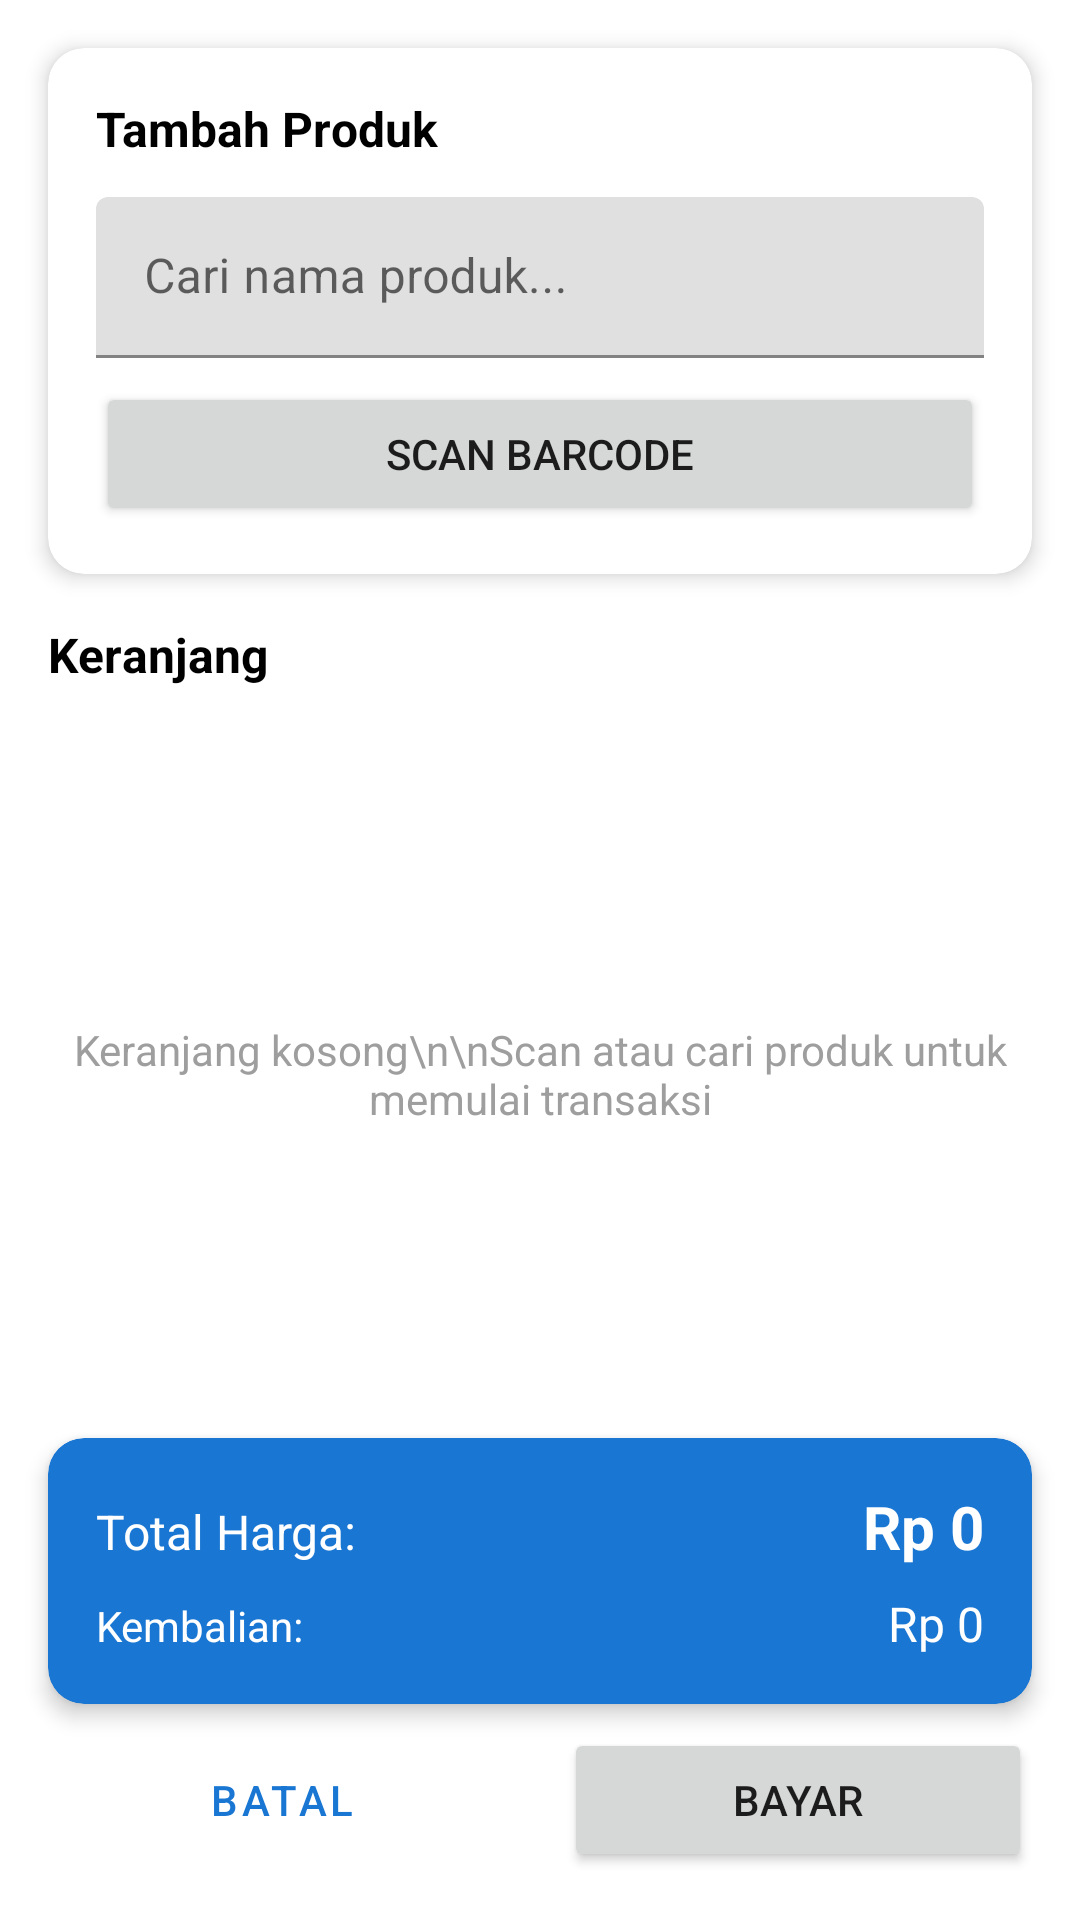

Reconstruct the res/layout file that produces this screen, plus the resources it refers to.
<!-- AndroidManifest.xml: application theme Theme.MiniKasir -->
<!-- res/layout/fragment_transaksi.xml -->
<?xml version="1.0" encoding="utf-8"?>
<androidx.constraintlayout.widget.ConstraintLayout xmlns:android="http://schemas.android.com/apk/res/android"
    xmlns:app="http://schemas.android.com/apk/res-auto"
    xmlns:tools="http://schemas.android.com/tools"
    android:layout_width="match_parent"
    android:layout_height="match_parent"
    android:background="?attr/colorBackground">

    <com.google.android.material.card.MaterialCardView
        android:id="@+id/search_card"
        android:layout_width="0dp"
        android:layout_height="wrap_content"
        android:layout_margin="16dp"
        app:cardElevation="4dp"
        app:cardCornerRadius="12dp"
        app:cardBackgroundColor="?attr/colorSurface"
        app:layout_constraintTop_toTopOf="parent"
        app:layout_constraintStart_toStartOf="parent"
        app:layout_constraintEnd_toEndOf="parent">

        <LinearLayout
            android:layout_width="match_parent"
            android:layout_height="wrap_content"
            android:orientation="vertical"
            android:padding="16dp">

            <TextView
                android:layout_width="wrap_content"
                android:layout_height="wrap_content"
                android:text="Tambah Produk"
                android:textSize="16sp"
                android:textStyle="bold"
                android:textColor="?attr/colorOnSurface"
                android:layout_marginBottom="12dp" />

            <com.google.android.material.textfield.TextInputLayout
                style="@style/Widget.MaterialComponents.TextInputLayout.FilledBox.Dense"
                android:layout_width="match_parent"
                android:layout_height="wrap_content"
                android:hint="Cari nama produk...">

                <com.google.android.material.textfield.TextInputEditText
                    android:id="@+id/etSearchProduk"
                    android:layout_width="match_parent"
                    android:layout_height="wrap_content"/>

            </com.google.android.material.textfield.TextInputLayout>

            <Button
                android:id="@+id/btnScanBarcode"
                android:layout_width="match_parent"
                android:layout_height="wrap_content"
                android:text="Scan Barcode"
                android:layout_marginTop="8dp"
                app:icon="@drawable/ic_barcode_scanner" />
        </LinearLayout>
    </com.google.android.material.card.MaterialCardView>

    <androidx.recyclerview.widget.RecyclerView
        android:id="@+id/rv_search_results"
        android:layout_width="0dp"
        android:layout_height="wrap_content"
        android:background="?attr/colorSurface"
        android:elevation="8dp"
        android:visibility="gone"
        app:layout_constraintTop_toBottomOf="@+id/search_card"
        app:layout_constraintStart_toStartOf="@id/search_card"
        app:layout_constraintEnd_toEndOf="@id/search_card"
        tools:listitem="@layout/item_search_result"
        tools:visibility="visible" />

    <TextView
        android:id="@+id/tv_keranjang_label"
        android:layout_width="wrap_content"
        android:layout_height="wrap_content"
        android:text="Keranjang"
        android:textSize="16sp"
        android:textStyle="bold"
        android:textColor="?attr/colorOnSurface"
        android:layout_marginStart="16dp"
        android:layout_marginTop="16dp"
        app:layout_constraintTop_toBottomOf="@id/search_card"
        app:layout_constraintStart_toStartOf="parent" />

    <androidx.recyclerview.widget.RecyclerView
        android:id="@+id/recyclerViewCart"
        android:layout_width="0dp"
        android:layout_height="0dp"
        android:layout_marginTop="8dp"
        app:layout_constraintTop_toBottomOf="@+id/tv_keranjang_label"
        app:layout_constraintBottom_toTopOf="@+id/total_card"
        app:layout_constraintStart_toStartOf="parent"
        app:layout_constraintEnd_toEndOf="parent" />

    <TextView
        android:id="@+id/tvEmptyCart"
        android:layout_width="0dp"
        android:layout_height="0dp"
        android:gravity="center"
        android:text="Keranjang kosong\n\nScan atau cari produk untuk memulai transaksi"
        android:textColor="?attr/colorOnSurfaceVariant"
        android:visibility="visible"
        app:layout_constraintTop_toTopOf="@+id/recyclerViewCart"
        app:layout_constraintBottom_toBottomOf="@id/recyclerViewCart"
        app:layout_constraintStart_toStartOf="parent"
        app:layout_constraintEnd_toEndOf="parent" />

    <com.google.android.material.card.MaterialCardView
        android:id="@+id/total_card"
        android:layout_width="0dp"
        android:layout_height="wrap_content"
        android:layout_marginStart="16dp"
        android:layout_marginEnd="16dp"
        android:layout_marginBottom="8dp"
        app:cardElevation="4dp"
        app:cardCornerRadius="12dp"
        app:cardBackgroundColor="?attr/colorPrimary"
        app:layout_constraintBottom_toTopOf="@+id/bottom_buttons"
        app:layout_constraintStart_toStartOf="parent"
        app:layout_constraintEnd_toEndOf="parent">

        <LinearLayout
            android:layout_width="match_parent"
            android:layout_height="wrap_content"
            android:orientation="vertical"
            android:padding="16dp">

            <LinearLayout
                android:layout_width="match_parent"
                android:layout_height="wrap_content"
                android:orientation="horizontal"
                android:layout_marginBottom="8dp">

                <TextView
                    android:layout_width="0dp"
                    android:layout_height="wrap_content"
                    android:layout_weight="1"
                    android:text="Total Harga:"
                    android:textSize="16sp"
                    android:textColor="?attr/colorOnPrimary" />

                <TextView
                    android:id="@+id/tvTotalHarga"
                    android:layout_width="wrap_content"
                    android:layout_height="wrap_content"
                    android:text="Rp 0"
                    android:textSize="20sp"
                    android:textStyle="bold"
                    android:textColor="?attr/colorOnPrimary" />
            </LinearLayout>

            <LinearLayout
                android:layout_width="match_parent"
                android:layout_height="wrap_content"
                android:orientation="horizontal">

                <TextView
                    android:layout_width="0dp"
                    android:layout_height="wrap_content"
                    android:layout_weight="1"
                    android:text="Kembalian:"
                    android:textSize="14sp"
                    android:textColor="?attr/colorOnPrimary" />

                <TextView
                    android:id="@+id/tvKembalian"
                    android:layout_width="wrap_content"
                    android:layout_height="wrap_content"
                    android:text="Rp 0"
                    android:textSize="16sp"
                    android:textColor="?attr/colorOnPrimary" />
            </LinearLayout>
        </LinearLayout>
    </com.google.android.material.card.MaterialCardView>

    <LinearLayout
        android:id="@+id/bottom_buttons"
        android:layout_width="0dp"
        android:layout_height="wrap_content"
        android:orientation="horizontal"
        android:layout_marginStart="16dp"
        android:layout_marginEnd="16dp"
        android:layout_marginBottom="16dp"
        app:layout_constraintBottom_toBottomOf="parent"
        app:layout_constraintStart_toStartOf="parent"
        app:layout_constraintEnd_toEndOf="parent">

        <Button
            android:id="@+id/btnClearCart"
            style="@style/Widget.MaterialComponents.Button.OutlinedButton"
            android:layout_width="0dp"
            android:layout_height="wrap_content"
            android:layout_weight="1"
            android:text="Batal"
            android:layout_marginEnd="8dp" />

        <Button
            android:id="@+id/btnBayar"
            android:layout_width="0dp"
            android:layout_height="wrap_content"
            android:layout_weight="1"
            android:text="Bayar"
            android:layout_marginStart="8dp" />
    </LinearLayout>

</androidx.constraintlayout.widget.ConstraintLayout>
<!-- res/layout/item_search_result.xml (included above) -->
<?xml version="1.0" encoding="utf-8"?>
<LinearLayout xmlns:android="http://schemas.android.com/apk/res/android"
    xmlns:tools="http://schemas.android.com/tools"
    android:layout_width="match_parent"
    android:layout_height="wrap_content"
    android:orientation="vertical"
    android:padding="16dp"
    android:background="?attr/colorSurface">

    <TextView
        android:id="@+id/tv_nama_produk_search"
        android:layout_width="match_parent"
        android:layout_height="wrap_content"
        android:textAppearance="?attr/textAppearanceSubtitle1"
        android:textColor="?attr/colorOnSurface"
        tools:text="Nama Produk" />

    <TextView
        android:id="@+id/tv_harga_produk_search"
        android:layout_width="match_parent"
        android:layout_height="wrap_content"
        android:textAppearance="?attr/textAppearanceBody2"
        android:textColor="?attr/colorOnSurfaceVariant"
        tools:text="Rp 10.000" />

</LinearLayout>
<!-- resources referenced by this layout -->
<resources>
  <!-- drawable ic_barcode_scanner (drawable) -->
  <vector xmlns:android="http://schemas.android.com/apk/res/android"
      android:width="24dp"
      android:height="24dp"
      android:viewportWidth="960"
      android:viewportHeight="960">
    <path
        android:pathData="M40,840v-200h80v120h120v80L40,840ZM720,840v-80h120v-120h80v200L720,840ZM160,720v-480h80v480h-80ZM280,720v-480h40v480h-40ZM400,720v-480h80v480h-80ZM520,720v-480h120v480L520,720ZM680,720v-480h40v480h-40ZM760,720v-480h40v480h-40ZM40,320v-200h200v80L120,200v120L40,320ZM840,320v-120L720,200v-80h200v200h-80Z"
        android:fillColor="#1f1f1f"/>
  </vector>
  <style name="Theme.MiniKasir" parent="Theme.MaterialComponents.DayNight.NoActionBar">
          <item name="colorBackground">@color/colorBackground</item>
          <item name="colorSurface">@color/colorSurface</item>
          <item name="colorPrimary">@color/colorPrimary</item>
          <item name="colorPrimaryDark">@color/colorPrimaryDark</item>
          <item name="colorAccent">@color/colorAccent</item>
          <item name="android:colorBackground">@color/colorBackground</item>
          <item name="colorOnPrimary">@color/colorOnPrimary</item>
          <item name="colorOnBackground">@color/colorOnBackground</item>
          <item name="colorOnSurface">@color/colorOnSurface</item>
          <item name="colorOnSurfaceVariant">@color/grey</item>
          <item name="windowActionBar">false</item>
          <item name="windowNoTitle">true</item>
      </style>
  <color name="colorBackground">#FFFFFF</color>
  <color name="colorSurface">#FFFFFF</color>
  <color name="colorPrimary">#1976D2</color>
  <color name="colorPrimaryDark">#0D47A1</color>
  <color name="colorAccent">#03A9F4</color>
  <color name="colorOnPrimary">#FFFFFF</color>
  <color name="colorOnBackground">#000000</color>
  <color name="colorOnSurface">#000000</color>
  <color name="grey">#9E9E9E</color>
</resources>
